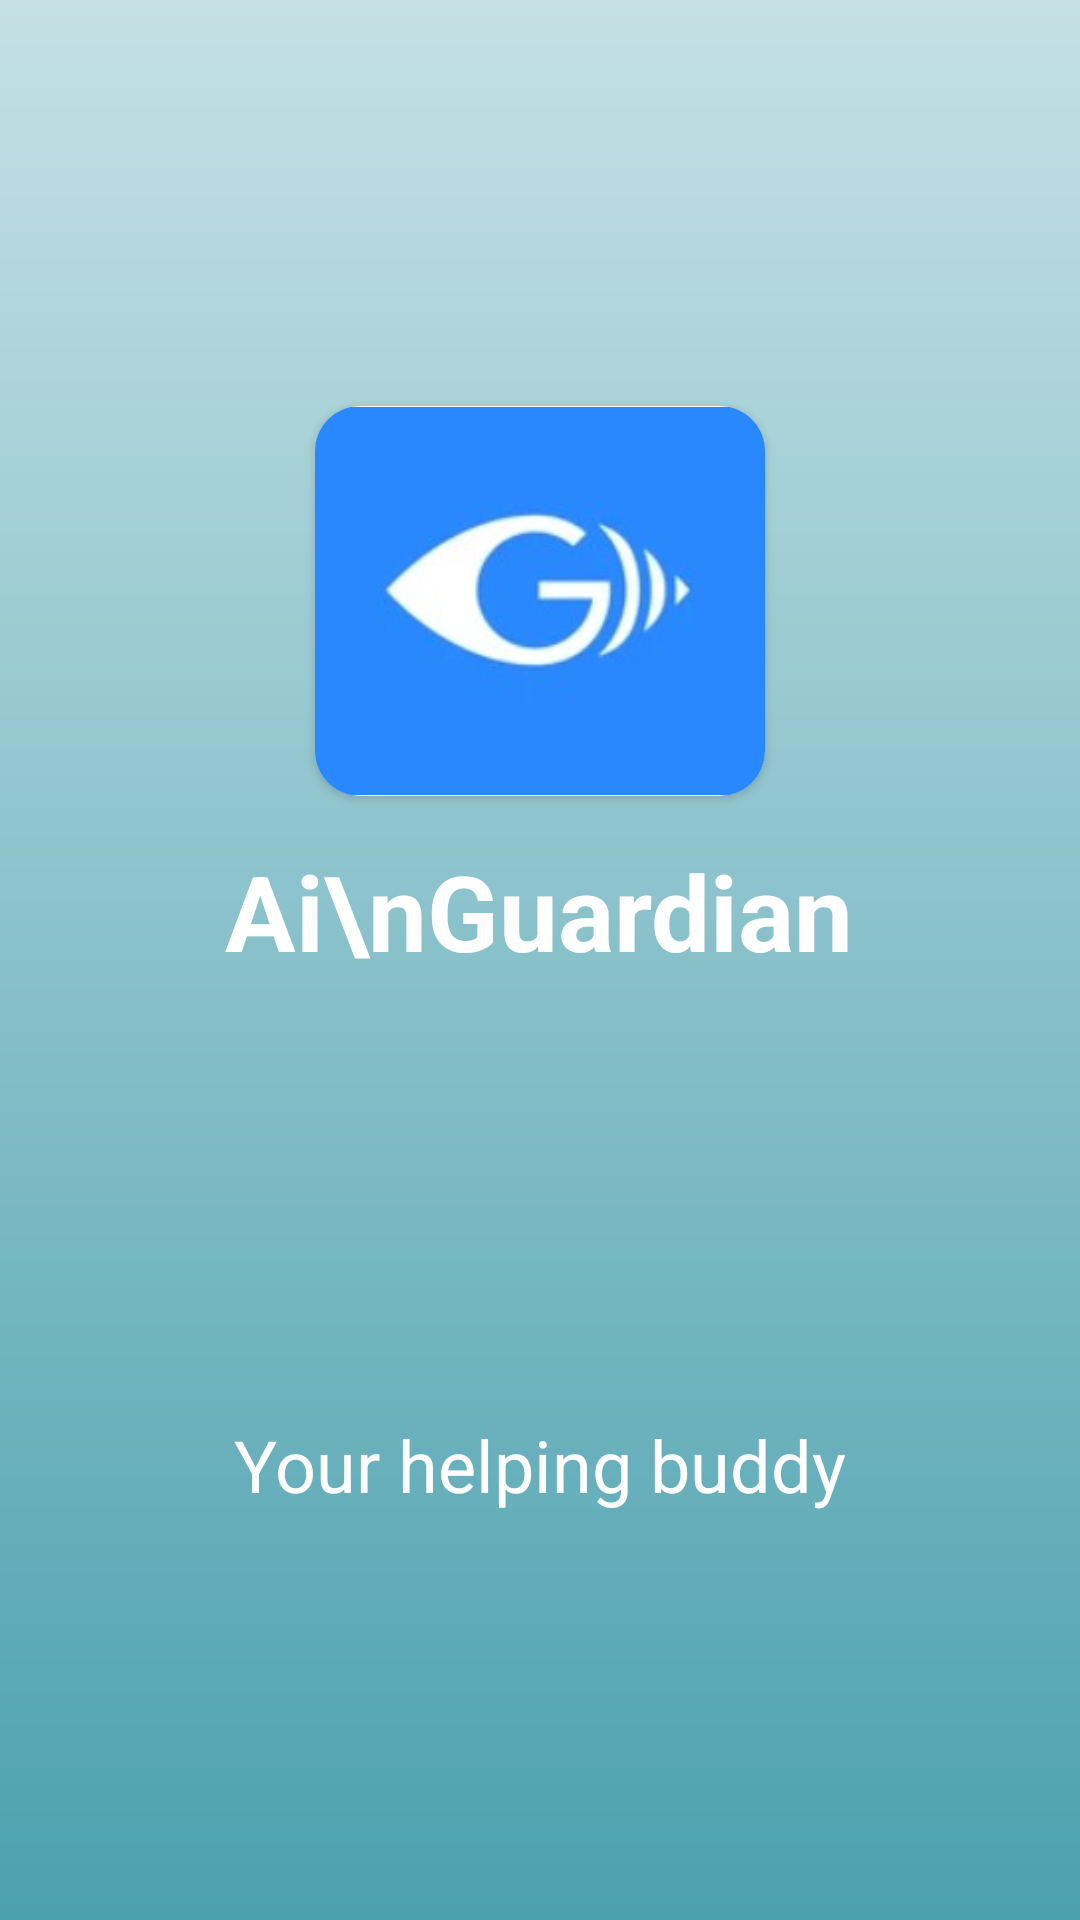

Produce the Android XML layout that renders to this screen, including the resource entries it uses.
<!-- AndroidManifest.xml: application theme Theme.MYSOS -->
<!-- res/layout/activity_splash.xml -->
<?xml version="1.0" encoding="utf-8"?>
<FrameLayout xmlns:android="http://schemas.android.com/apk/res/android"
    xmlns:app="http://schemas.android.com/apk/res-auto"
    xmlns:tools="http://schemas.android.com/tools"
    android:layout_width="match_parent"
    android:layout_height="match_parent"
    android:background="@drawable/gradient"
    android:orientation="vertical"
    tools:context="com.example.mysos.SplashActivity">

    

    <LinearLayout
        android:layout_width="match_parent"
        android:layout_height="match_parent"
        android:gravity="center"

        android:orientation="vertical">

        <androidx.cardview.widget.CardView
            android:layout_width="150dp"
            android:layout_height="130dp"
            app:cardCornerRadius="15dp">

            <ImageView
                android:layout_width="match_parent"
                android:layout_height="match_parent"
                android:layout_margin="0dp"
                android:src="@drawable/icon" />
        </androidx.cardview.widget.CardView>

        <TextView
            android:layout_width="wrap_content"
            android:layout_height="wrap_content"
            android:layout_marginVertical="15dp"
            android:gravity="center"
            android:lineSpacingExtra="5dp"
            android:text="Ai\nGuardian"
            android:textColor="@color/white"
            android:textSize="35sp"
            android:textStyle="bold" />

        <TextView
            android:layout_width="wrap_content"
            android:layout_height="wrap_content"
            android:layout_marginTop="130dp"
            android:lineSpacingExtra="15dp"
            android:text="Your helping buddy"
            android:textColor="@color/white"
            android:textSize="24sp" />
    </LinearLayout>


</FrameLayout>
<!-- resources referenced by this layout -->
<resources>
  <color name="green">#2AD331</color>
  <color name="white">#FFFFFFFF</color>
  <!-- drawable gradient (drawable) -->
  <?xml version="1.0" encoding="utf-8"?>
  
  <shape xmlns:android="http://schemas.android.com/apk/res/android">
      <gradient android:startColor="@color/start_color"
          android:endColor="@color/end_color"
          android:angle="90"/>
  </shape>
  <!-- drawable icon: jpg bitmap (drawable, 4897 bytes) -->
  <style name="Theme.MYSOS" parent="Theme.AppCompat.Light.NoActionBar">
          
          <item name="colorPrimary">@color/purple_500</item>
          <item name="colorPrimaryVariant">@color/purple_700</item>
          <item name="colorOnPrimary">@color/white</item>
          
          <item name="colorSecondary">@color/teal_200</item>
          <item name="colorSecondaryVariant">@color/teal_700</item>
          <item name="colorOnSecondary">@color/black</item>
          
          <item name="android:statusBarColor" tools:targetApi="l">@color/bg_color</item>
          
      </style>
  <color name="start_color">#4CA1AF</color>
  <color name="end_color">#C4E0E5</color>
  <color name="purple_500">#FF6200EE</color>
  <color name="purple_700">#FF3700B3</color>
  <color name="teal_200">#FF03DAC5</color>
  <color name="teal_700">#FF018786</color>
  <color name="black">#FF000000</color>
  <color name="bg_color">#373B44</color>
</resources>
